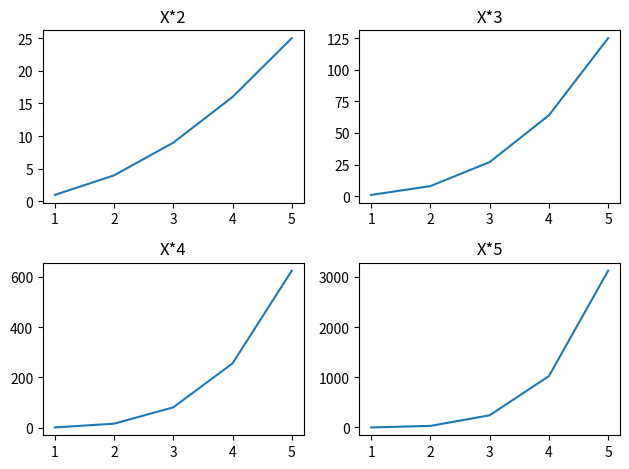

Source code (Python):
import matplotlib.pyplot as plt
import numpy as np
x = np.array([1,2,3,4,5])
figure,axes = plt.subplots(2,2) #two rows two columns
# targeting graph 1
axes[0,0].plot(x,x**2)
axes[0,0].set_title("X*2")
# targeting graph 2
axes[0,1].plot(x,x**3)
axes[0,1].set_title("X*3")
# targeting graph 3
axes[1,0].plot(x,x**4)
axes[1,0].set_title("X*4")
# targeting graph 4
axes[1,1].plot(x,x**5)
axes[1,1].set_title("X*5")
# till here graph is overlapping so we use
plt.tight_layout() # this will adjust the graph and make it look good   


plt.show()
